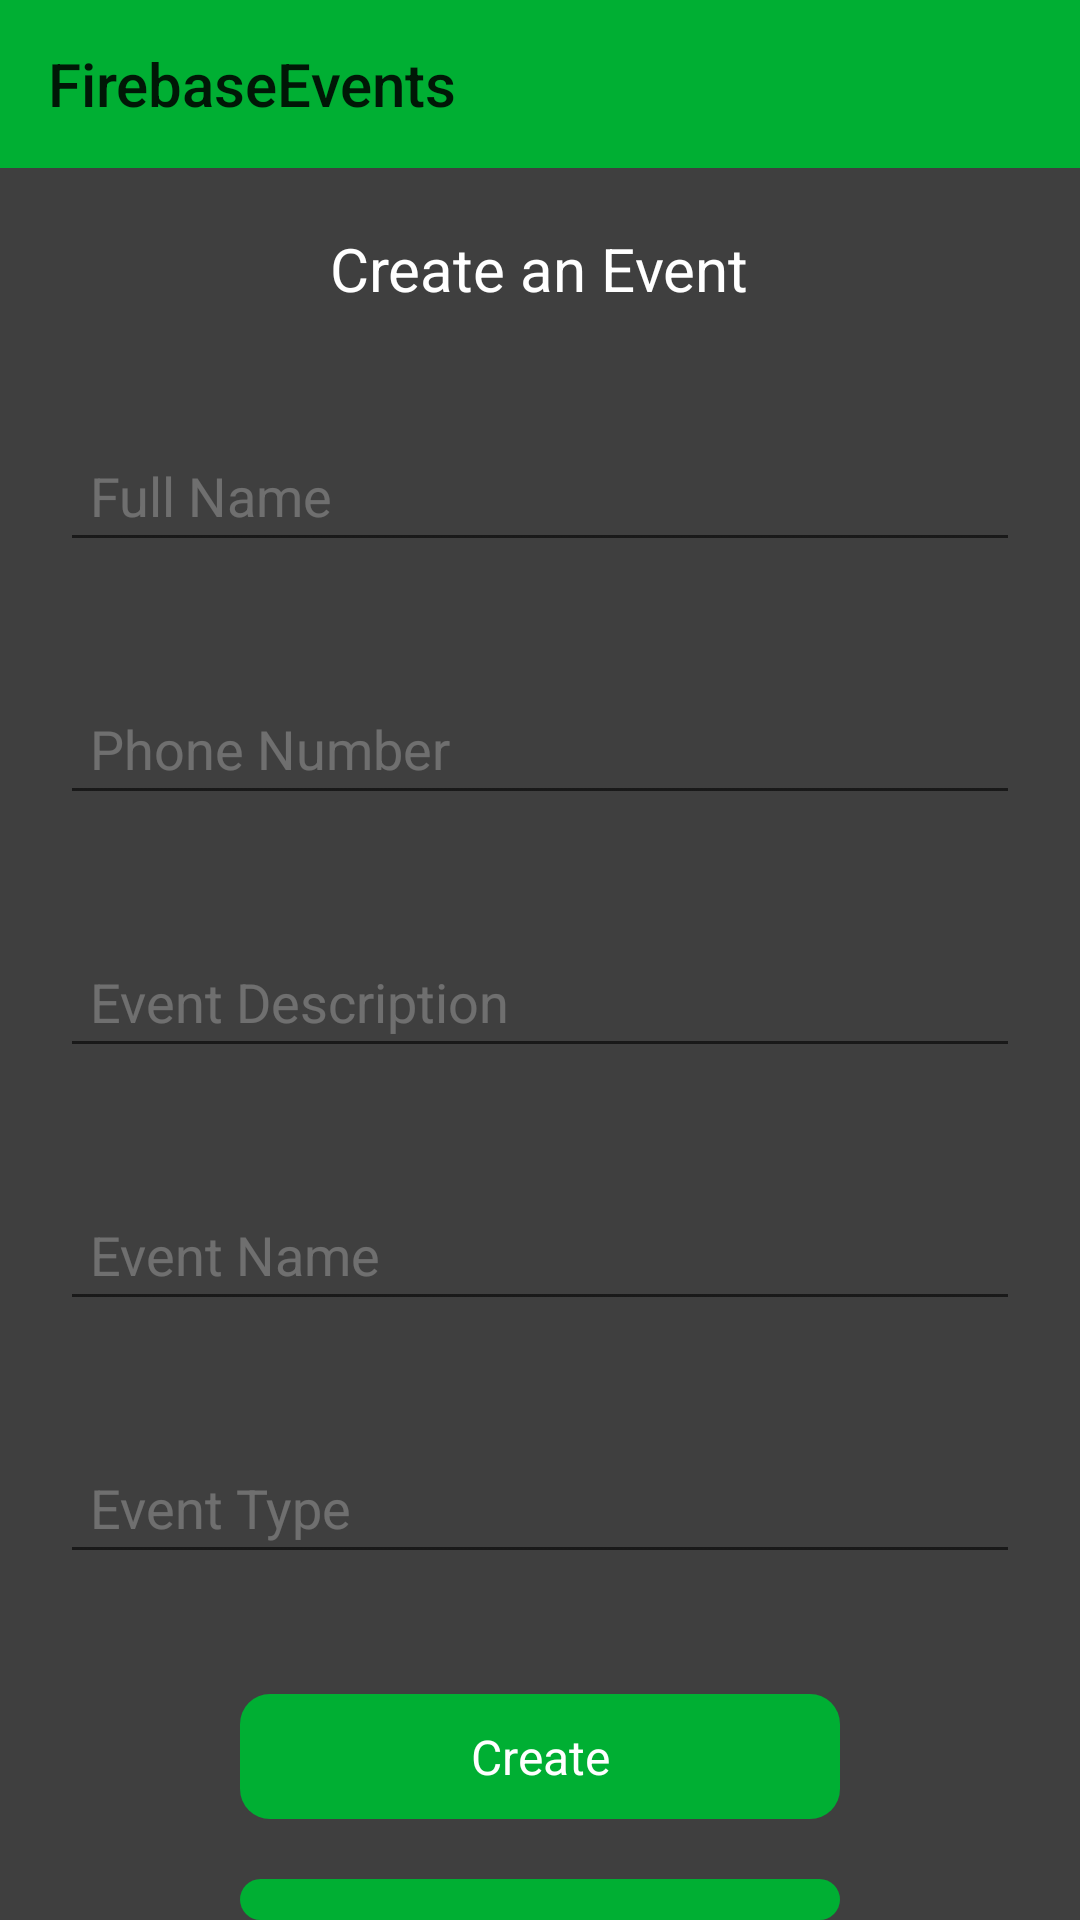

Reconstruct the res/layout file that produces this screen, plus the resources it refers to.
<!-- AndroidManifest.xml: application theme AppTheme -->
<!-- res/layout/activity_main.xml -->
<?xml version="1.0" encoding="utf-8"?>
<LinearLayout xmlns:android="http://schemas.android.com/apk/res/android"
    xmlns:app="http://schemas.android.com/apk/res-auto"
    xmlns:tools="http://schemas.android.com/tools"
    android:layout_width="match_parent"
    android:layout_height="match_parent"
    android:orientation="vertical">


    <androidx.appcompat.widget.Toolbar
        android:layout_width="match_parent"
        android:layout_height="wrap_content"
        app:title="@string/app_name"
        android:background="@color/dark_green"
        />

    <include
        layout="@layout/home_layout"/>


</LinearLayout>
<!-- res/layout/home_layout.xml (included above) -->
<?xml version="1.0" encoding="utf-8"?>
<LinearLayout xmlns:android="http://schemas.android.com/apk/res/android"
    android:layout_width="match_parent"
    android:layout_height="match_parent"
    xmlns:tools="http://schemas.android.com/tools"
    android:orientation="vertical"
    android:background="@color/black_75">

    <TextView
        android:layout_width="wrap_content"
        android:layout_height="wrap_content"
        android:text="Create an Event"
        android:textSize="20sp"
        android:textColor="@color/white"
        android:layout_margin="20dp"
        android:layout_gravity="center_horizontal"/>

    <LinearLayout
        android:layout_width="match_parent"
        android:layout_height="match_parent"
        android:orientation="vertical"
        android:gravity="center">

        <androidx.appcompat.widget.AppCompatEditText
            android:id="@+id/et_name"
            android:layout_width="match_parent"
            android:layout_height="wrap_content"
            android:layout_marginTop="10dp"
            android:hint="@string/full_name"
            android:inputType="textEmailAddress"
            android:padding="10dp"
            android:textColor="@color/white_75"
            android:textColorHint="@color/white_25"
            android:layout_margin="20dp"/>

        <androidx.appcompat.widget.AppCompatEditText
            android:id="@+id/et_phone"
            android:layout_width="match_parent"
            android:layout_height="wrap_content"
            android:layout_marginTop="20dp"
            android:hint="@string/phone"
            android:inputType="phone"
            android:padding="10dp"
            android:textColor="@color/white_75"
            android:textColorHint="@color/white_25"
            android:layout_margin="20dp"/>

        <androidx.appcompat.widget.AppCompatEditText
            android:id="@+id/etEventDesc"
            android:layout_width="match_parent"
            android:layout_height="wrap_content"
            android:layout_marginTop="10dp"
            android:hint="@string/event_desc"
            android:inputType="textEmailAddress"
            android:padding="10dp"
            android:textColor="@color/white_75"
            android:textColorHint="@color/white_25"
            android:layout_margin="20dp"/>

        <androidx.appcompat.widget.AppCompatEditText
            android:id="@+id/etEventName"
            android:layout_width="match_parent"
            android:layout_height="wrap_content"
            android:layout_marginTop="10dp"
            android:hint="@string/event_name"
            android:inputType="textEmailAddress"
            android:padding="10dp"
            android:textColor="@color/white_75"
            android:textColorHint="@color/white_25"
            android:layout_margin="20dp"/>

        <androidx.appcompat.widget.AppCompatEditText
            android:id="@+id/etEventType"
            android:layout_width="match_parent"
            android:layout_height="wrap_content"
            android:layout_marginTop="10dp"
            android:hint="@string/event_Type"
            android:inputType="textEmailAddress"
            android:padding="10dp"
            android:textColor="@color/white_75"
            android:textColorHint="@color/white_25"
            android:layout_margin="20dp"/>


        <androidx.appcompat.widget.AppCompatTextView
            android:id="@+id/tvSubmitBtn"
            style="@style/Textstyle_white"
            android:layout_width="200dp"
            android:layout_height="wrap_content"
            android:layout_marginTop="20dp"
            android:background="@drawable/bg_button"
            android:padding="10dp"
            android:text="@string/create_event" />

        <androidx.appcompat.widget.AppCompatTextView
            android:id="@+id/tvViewEventBtn"
            style="@style/Textstyle_white"
            android:layout_width="200dp"
            android:layout_height="wrap_content"
            android:layout_marginTop="20dp"
            android:background="@drawable/bg_button"
            android:padding="10dp"
            android:text="@string/view_event" />



    </LinearLayout>

</LinearLayout>
<!-- resources referenced by this layout -->
<resources>
  <color name="black_75">#bf000000</color>
  <color name="dark_green">#00AF33</color>
  <color name="white">#ffffff</color>
  <color name="white_25">#40FFFFFF</color>
  <color name="white_75">#BFFFFFFF</color>
  <!-- drawable bg_button (drawable) -->
  <?xml version="1.0" encoding="UTF-8"?>
  <shape xmlns:android="http://schemas.android.com/apk/res/android"
  
      >
  
      <corners android:radius="10dp" />
      <solid android:color="@color/dark_green" />
  </shape>
  <string name="app_name">FirebaseEvents</string>
  <string name="create_event">Create</string>
  <string name="event_Type">Event Type</string>
  <string name="event_desc">Event Description</string>
  <string name="event_name">Event Name</string>
  <string name="full_name">Full Name</string>
  <string name="phone">Phone Number</string>
  <string name="view_event">View Events</string>
  <style name="Textstyle_white" parent="@android:style/TextAppearance">
          <item name="android:textColor">#ffffffff</item>
          <item name="android:gravity">center</item>
          <item name="android:padding">5dp</item>
      </style>
  <style name="AppTheme" parent="Theme.AppCompat.Light.NoActionBar">
          
          <item name="colorPrimary">@color/colorPrimary</item>
          <item name="colorPrimaryDark">@color/colorPrimaryDark</item>
          <item name="colorAccent">@color/colorAccent</item>
      </style>
  <color name="colorPrimary">#00AF33</color>
  <color name="colorPrimaryDark">#00AF33</color>
  <color name="colorAccent">#00AF33</color>
</resources>
